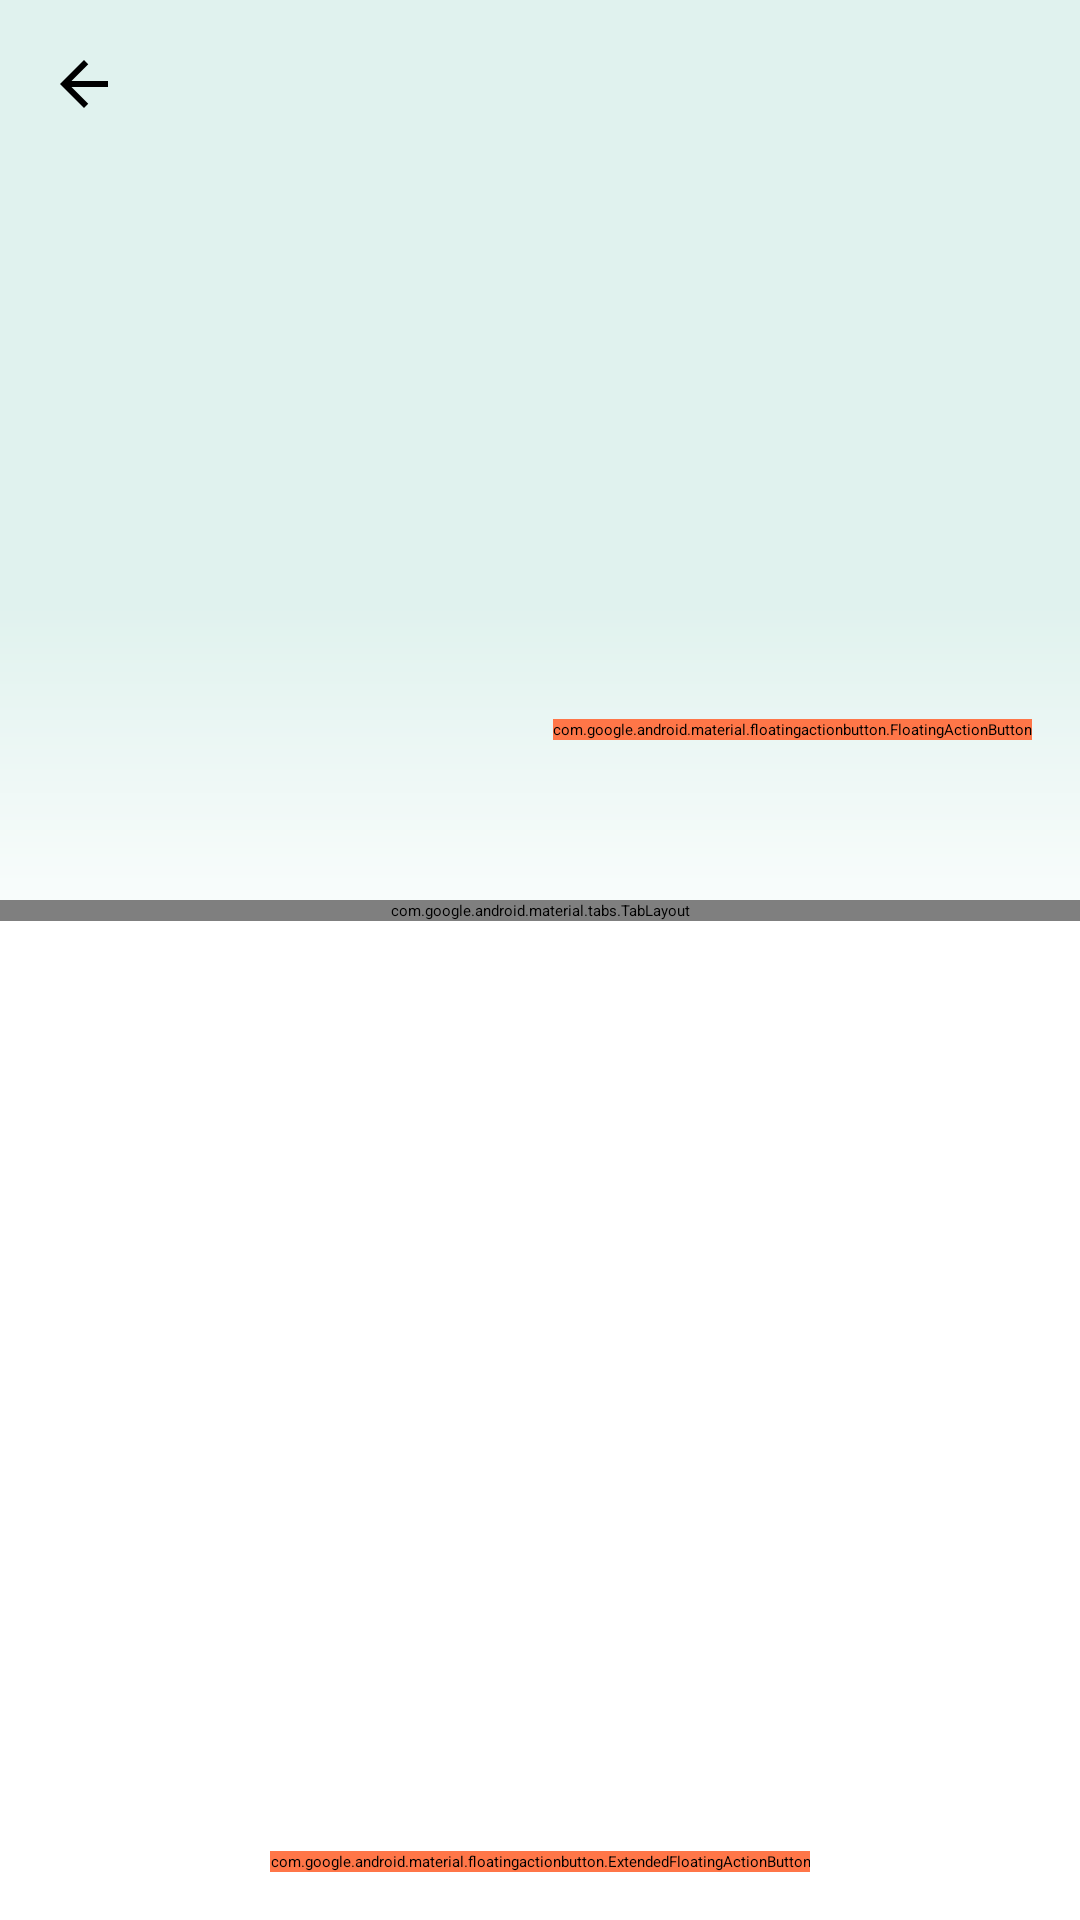

Layout XML and referenced resources for this Android screen:
<!-- AndroidManifest.xml: application theme Theme.AppSplash -->
<!-- res/layout/fragment_course.xml -->
<?xml version="1.0" encoding="utf-8"?>
<androidx.constraintlayout.motion.widget.MotionLayout xmlns:android="http://schemas.android.com/apk/res/android"
    xmlns:app="http://schemas.android.com/apk/res-auto"
    xmlns:tools="http://schemas.android.com/tools"
    android:layout_width="match_parent"
    android:layout_height="match_parent"
    android:fitsSystemWindows="true"
    app:layoutDescription="@xml/collapsing_toolbar"
    tools:context=".MainActivity"
    tools:showPaths="true">


    <com.google.android.material.tabs.TabLayout
        android:id="@+id/tabs"
        android:layout_width="0dp"
        android:layout_height="wrap_content"
        app:layout_behavior="@string/appbar_scrolling_view_behavior"
        app:layout_constraintEnd_toEndOf="parent"
        app:layout_constraintStart_toStartOf="parent"
        app:layout_constraintTop_toBottomOf="@+id/toolbarImage"
        app:popupTheme="@style/Theme.VetrazCenter.PopupOverlay"
        app:tabBackground="@color/background"
        app:tabGravity="fill"
        app:tabIndicatorColor="@color/secondary"
        app:tabMaxWidth="0dp"
        app:tabSelectedTextColor="@color/secondary" />

    <androidx.viewpager2.widget.ViewPager2
        android:id="@+id/viewpager"
        android:layout_width="match_parent"
        android:layout_height="wrap_content"
        android:paddingBottom="64dp"
        app:layout_behavior="@string/appbar_scrolling_view_behavior"
        app:layout_constraintEnd_toEndOf="parent"
        app:layout_constraintStart_toStartOf="parent"
        app:layout_constraintTop_toBottomOf="@+id/tabs" />

    <com.google.android.material.floatingactionbutton.ExtendedFloatingActionButton
        android:id="@+id/fabApply"
        android:layout_width="wrap_content"
        android:layout_height="wrap_content"
        android:backgroundTint="@color/secondary"
        android:clickable="true"
        android:contentDescription="@string/extended_fab_content_desc"
        android:text="@string/apply"
        android:layout_marginBottom="16dp"
        app:layout_constraintEnd_toEndOf="parent"
        app:layout_constraintStart_toStartOf="parent"
        app:layout_constraintBottom_toBottomOf="parent"
        app:icon="@drawable/baseline_edit_24"
        />

    <ImageView
        android:id="@+id/toolbarImage"
        android:layout_width="0dp"
        android:layout_height="300dp"
        android:adjustViewBounds="true"
        android:background="@color/background"
        android:contentDescription="@null"
        android:fitsSystemWindows="true"
        android:scaleType="centerCrop"
        app:layout_constraintEnd_toEndOf="parent"
        app:layout_constraintStart_toStartOf="parent"
        app:layout_constraintTop_toTopOf="parent" />


    <View
        android:id="@+id/title_background"
        android:layout_width="0dp"
        android:layout_height="100dp"
        android:background="@drawable/title_background"
        app:layout_constraintBottom_toBottomOf="@id/toolbarImage"
        app:layout_constraintStart_toStartOf="parent" />


    <com.google.android.material.floatingactionbutton.FloatingActionButton
        android:id="@+id/fabSave"
        android:layout_width="wrap_content"
        android:layout_height="wrap_content"
        android:layout_marginEnd="16dp"
        android:backgroundTint="@color/secondary"
        android:clickable="true"
        android:contentDescription="@string/add_to_fav_fab"
        android:src="@drawable/baseline_favorite_24"
        app:layout_constraintBottom_toTopOf="@id/title"
        app:layout_constraintEnd_toEndOf="@id/toolbarImage" />

    <ImageView
        android:id="@+id/btnBack"
        android:layout_width="wrap_content"
        android:layout_height="wrap_content"
        android:paddingStart="16dp"
        android:paddingTop="16dp"
        android:paddingEnd="16dp"
        android:paddingBottom="16dp"
        android:src="@drawable/baseline_arrow_back_24"
        app:layout_constraintStart_toStartOf="parent"
        app:layout_constraintTop_toTopOf="parent"
        android:contentDescription="@string/back_button" />

    <TextView
        android:id="@+id/title"
        android:layout_width="match_parent"
        android:layout_height="wrap_content"
        android:maxLines="2"
        tools:text="dddddddddddd ffff ffff ffffff fffffffffff fffffffffff"
        android:textColor="@color/on_background"
        android:textSize="28sp"
        android:fontFamily="sans-serif-light"
        android:paddingStart="16dp"
        android:paddingEnd="16dp"
        android:paddingBottom="16dp"
        android:transformPivotX="0sp"
        android:transformPivotY="48dp"
        app:layout_constraintBottom_toBottomOf="@id/toolbarImage"
        app:layout_constraintStart_toStartOf="parent" />

</androidx.constraintlayout.motion.widget.MotionLayout>
<!-- resources referenced by this layout -->
<resources>
  <color name="background">#E0F2EE</color>
  <color name="on_background">#000000</color>
  <color name="secondary">#ff7648</color>
  <!-- drawable baseline_arrow_back_24 (drawable) -->
  <vector android:autoMirrored="true" android:height="24dp"
      android:tint="@color/on_background" android:viewportHeight="24"
      android:viewportWidth="24" android:width="24dp" xmlns:android="http://schemas.android.com/apk/res/android">
      <path android:fillColor="@color/on_background" android:pathData="M20,11H7.83l5.59,-5.59L12,4l-8,8 8,8 1.41,-1.41L7.83,13H20v-2z"/>
  </vector>
  <!-- drawable baseline_edit_24 (drawable) -->
  <vector android:height="24dp" android:tint="@color/button_color"
      android:viewportHeight="24" android:viewportWidth="24"
      android:width="24dp" xmlns:android="http://schemas.android.com/apk/res/android">
      <path android:fillColor="@color/button_color" android:pathData="M3,17.25V21h3.75L17.81,9.94l-3.75,-3.75L3,17.25zM20.71,7.04c0.39,-0.39 0.39,-1.02 0,-1.41l-2.34,-2.34c-0.39,-0.39 -1.02,-0.39 -1.41,0l-1.83,1.83 3.75,3.75 1.83,-1.83z"/>
  </vector>
  <!-- drawable title_background (drawable) -->
  <?xml version="1.0" encoding="utf-8"?>
  <shape xmlns:android="http://schemas.android.com/apk/res/android"
      android:shape="rectangle">
      <gradient
          android:angle="90"
          android:endColor="@android:color/transparent"
          android:startColor="@color/colorSemiTransparent"/>
  </shape>
  <string name="add_to_fav_fab">добавить в избранное</string>
  <string name="apply">записаться</string>
  <string name="back_button">back button</string>
  <string name="extended_fab_content_desc">apply button</string>
  <style name="Theme.VetrazCenter.PopupOverlay" parent="ThemeOverlay.AppCompat.Light" />
  <style name="Theme.AppSplash" parent="Theme.SplashScreen">
          <item name="windowSplashScreenBackground">@color/splash_background</item>
          <item name="windowSplashScreenAnimatedIcon">@drawable/splash_animated</item>
          <item name="windowSplashScreenAnimationDuration">700</item>
          <item name="postSplashScreenTheme">@style/Theme.VetrazCenter</item>
  
  
          
          <item name="android:statusBarColor">@color/white</item>
          <item name="android:navigationBarColor">@color/white</item>
          <item name="android:windowLightStatusBar">true</item>
      </style>
  <color name="button_color">#80c9b9</color>
  <color name="colorSemiTransparent">#C6ffffff</color>
  <color name="splash_background">#E0F2EE</color>
  <color name="white">#FFFFFFFF</color>
  <color name="primary">#00664F</color>
  <color name="primary_variant">#80c9b9</color>
  <color name="black">#FF000000</color>
  <color name="secondary_variant">#ff8e69</color>
  <color name="on_secondary">#000000</color>
  <style name="DrawerArrowStyle" parent="Widget.AppCompat.DrawerArrowToggle">
          <item name="color">@color/primary</item>
      </style>
  <style name="AppBottomSheetDialogTheme" parent="Theme.Design.BottomSheetDialog">
          <item name="bottomSheetStyle">@style/AppModalStyle</item>
      </style>
  <style name="AppModalStyle" parent="Widget.Design.BottomSheet.Modal">
          <item name="behavior_peekHeight">500dp</item>
      </style>
</resources>
